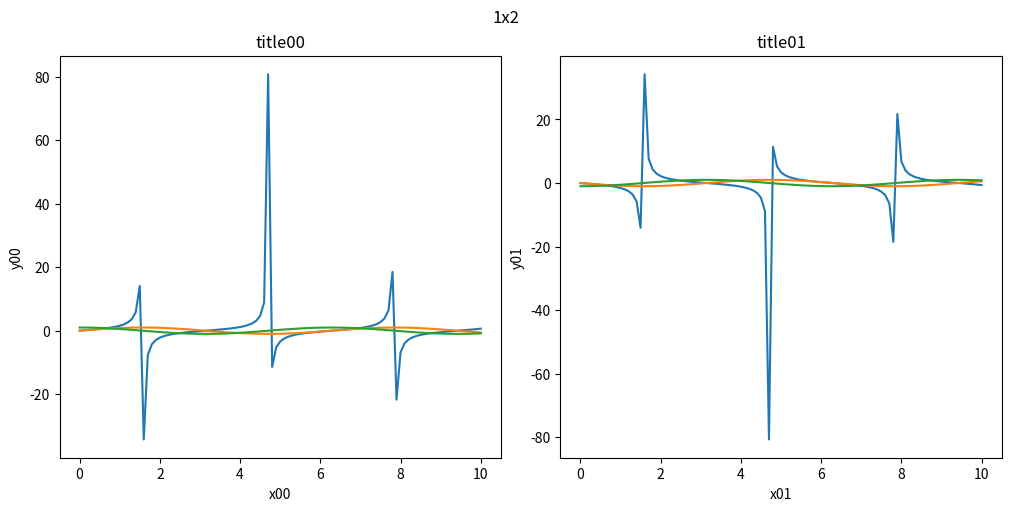

Recreate this plot in Python. (Note: this script raises an exception after producing the figure.)
#!/usr/bin/env python3

import numpy as np
import matplotlib.pyplot as plt
import matplotlib as mpl

filepath = "Figures/"

def plot_1x2(filename, t, data00, data01, figure_title="figure", plot_titles=["", ""], xlabels=["time [s]", "time [s]"], ylabels=["", ""], fig_num = 1):
    """
    Functionality
        Creates 2 plots in 1 (stacked) by 2 (next to each other) shape
    
    Parameters
        filename: name and relative directory of the output file without file extention (e.g.: "dir/filename") 
        t: array of size N with the sequence of time stamps
        data00: array of size N or n x N with the data for plot 0, 0
        data01: array of size N or n x N with the data for plot 0, 1
        figure_title: title of the complete figure
        plot_titles: array with titles of the individual plots
        xlabels: array with labels for the individual plots
        ylabels: array with labels for the individual plots
        fig_num: number of the figure
    """
    # Create figure
    fig, axs = plt.subplots(1, 2, figsize=(10, 5), constrained_layout=True, num=fig_num)

    # Plot data
    fig.suptitle(figure_title)

    if data00.ndim == 1:
        axs[0].plot(t, data00)
    else:
        for i in range(data00.shape[0]):
            axs[0].plot(t, data00[i])

    axs[0].title.set_text(plot_titles[0])
    axs[0].set(xlabel=xlabels[0], ylabel=ylabels[0])

    if data01.ndim == 1:
        axs[1].plot(t, data01)
    else:
        for i in range(data01.shape[0]):
            axs[1].plot(t, data01[i])
    axs[1].title.set_text(plot_titles[1])
    axs[1].set(xlabel=xlabels[1], ylabel=ylabels[1])

    fig.canvas.manager.set_window_title(figure_title)
    
    # Save figure
    plt.savefig(filepath + filename + '.png')
    print("Saved figure as:", filepath + filename + '.png')
    plt.show()
    plt.close(fig)

def plot_3x2(filename, t, data00, data01, data10, data11, data20, data21, figure_title="figure", plot_titles=["", "", "", "", "", ""], xlabels=["time [s]", "time [s]", "time [s]", "time [s]", "time [s]", "time [s]"], ylabels=["", "", "", "", "", ""], fig_num = 1):
    """
    Functionality
        Creates 6 plots in 3 (stacked) by 2 (next to each other) shape
    
    Parameters
        filename: name and relative directory of the output file without file extention (e.g.: "dir/filename") 
        t: array of size N with the sequence of time stamps
        data00: array of size N with the data for plot 0, 0
        ...
        data21: array of size N with the data for plot 2, 1
        figure_title: title of the complete figure
        plot_titles: array with titles of the individual plots
        xlabels: array with labels for the individual plots
        ylabels: array with labels for the individual plots
        fig_num: number of the figure
    """
    # Create figure
    fig, axs = plt.subplots(3, 2, figsize=(10, 12), constrained_layout=True, num=fig_num) # gridspec_kw=dict(height_ratios=[1, 1, 1], width_ratios=[1, 1]), 

    # Plot data
    fig.suptitle(figure_title)

    axs[0, 0].plot(t, data00)
    axs[0, 0].title.set_text(plot_titles[0])
    axs[0, 0].set(xlabel=xlabels[0], ylabel=ylabels[0])

    axs[0, 1].plot(t, data01)
    axs[0, 1].title.set_text(plot_titles[1])
    axs[0, 1].set(xlabel=xlabels[1], ylabel=ylabels[1])

    axs[1, 0].plot(t, data10)
    axs[1, 0].title.set_text(plot_titles[2])
    axs[1, 0].set(xlabel=xlabels[2], ylabel=ylabels[2])

    axs[1, 1].plot(t, data11)
    axs[1, 1].title.set_text(plot_titles[3])
    axs[1, 1].set(xlabel=xlabels[3], ylabel=ylabels[3])

    axs[2, 0].plot(t, data20)
    axs[2, 0].title.set_text(plot_titles[4])
    axs[2, 0].set(xlabel=xlabels[4], ylabel=ylabels[4])

    axs[2, 1].plot(t, data21)
    axs[2, 1].title.set_text(plot_titles[5])
    axs[2, 1].set(xlabel=xlabels[5], ylabel=ylabels[5])

    fig.canvas.manager.set_window_title(figure_title)
    
    # Save figure
    plt.savefig(filepath + filename + '.png')
    print("Saved figure as:", filepath + filename + '.png')
    plt.show()
    plt.close(fig)

def plot_trajectory(filename, x, y, figure_title="figure", xlabel="x [m]", ylabel="y [m]", fig_num = 1):
    """
    Functionality
        Creates 2 plots in 1 (stacked) by 2 (next to each other) shape
    
    Parameters
        filename: name and relative directory of the output file without file extention (e.g.: "dir/filename") 
        x: array of size N with the data for plot 0, 0
        y: array of size N with the data for plot 0, 1
        figure_title: title of the complete figure
        xlabel: label for the x-axis
        ylabel: label for the y-axis
        fig_num: number of the figure
    """
    # Create figure
    fig, axs = plt.subplots(1, 1, constrained_layout=True, num=fig_num)

    # Plot data
    fig.suptitle(figure_title)

    if x.ndim == 1 and y.ndim == 1:
        axs.plot(x, y)
    elif x.ndim == y.ndim:
        for i in range(x.shape[0]):
            axs.plot(x[i], y[i])
    else:
        print("Error: x and y dims must be equal.")

    axs.set(xlabel=xlabel, ylabel=ylabel)

    fig.canvas.manager.set_window_title(figure_title)
    
    # Show figure
    plt.savefig(filepath + filename + '.png')
    print("Saved figure as:", filepath + filename + '.png')
    plt.show()
    plt.close(fig)


if __name__ == "__main__":
    t = np.linspace(0, 10, 101)
    d00 = np.tan(t)
    d01 = -np.tan(t)
    d10 = np.sin(t)
    d11 = np.cos(t)
    d20 = -np.sin(t)
    d21 = -np.cos(t)

    plot_titles = ["title00", "title01", "title10", "title11", "title20", "title21"]
    xlabels = ["x00", "x01", "x10", "x11", "x20", "x21"]
    ylabels = ["y00", "y01", "y10", "y11", "y20", "y21"]

    # test plot_1x2
    plot_1x2('test_1x2', t, np.array((d00, d10, d11)), np.array((d01, d20, d21)), "1x2", ["title00", "title01"], ["x00", "x01"], ["y00", "y01"], 2)

    # test plot_3x2
    plot_3x2('test_3x2', t, d00, d01, d10, d11, d20, d21, "test figure title", plot_titles, xlabels, ylabels, 1)

    # test plot trajectory
    plot_trajectory('test_traj', np.array((d10, d11)), np.array((d00, d10)), "test figure title", "x00", "y00", 1)